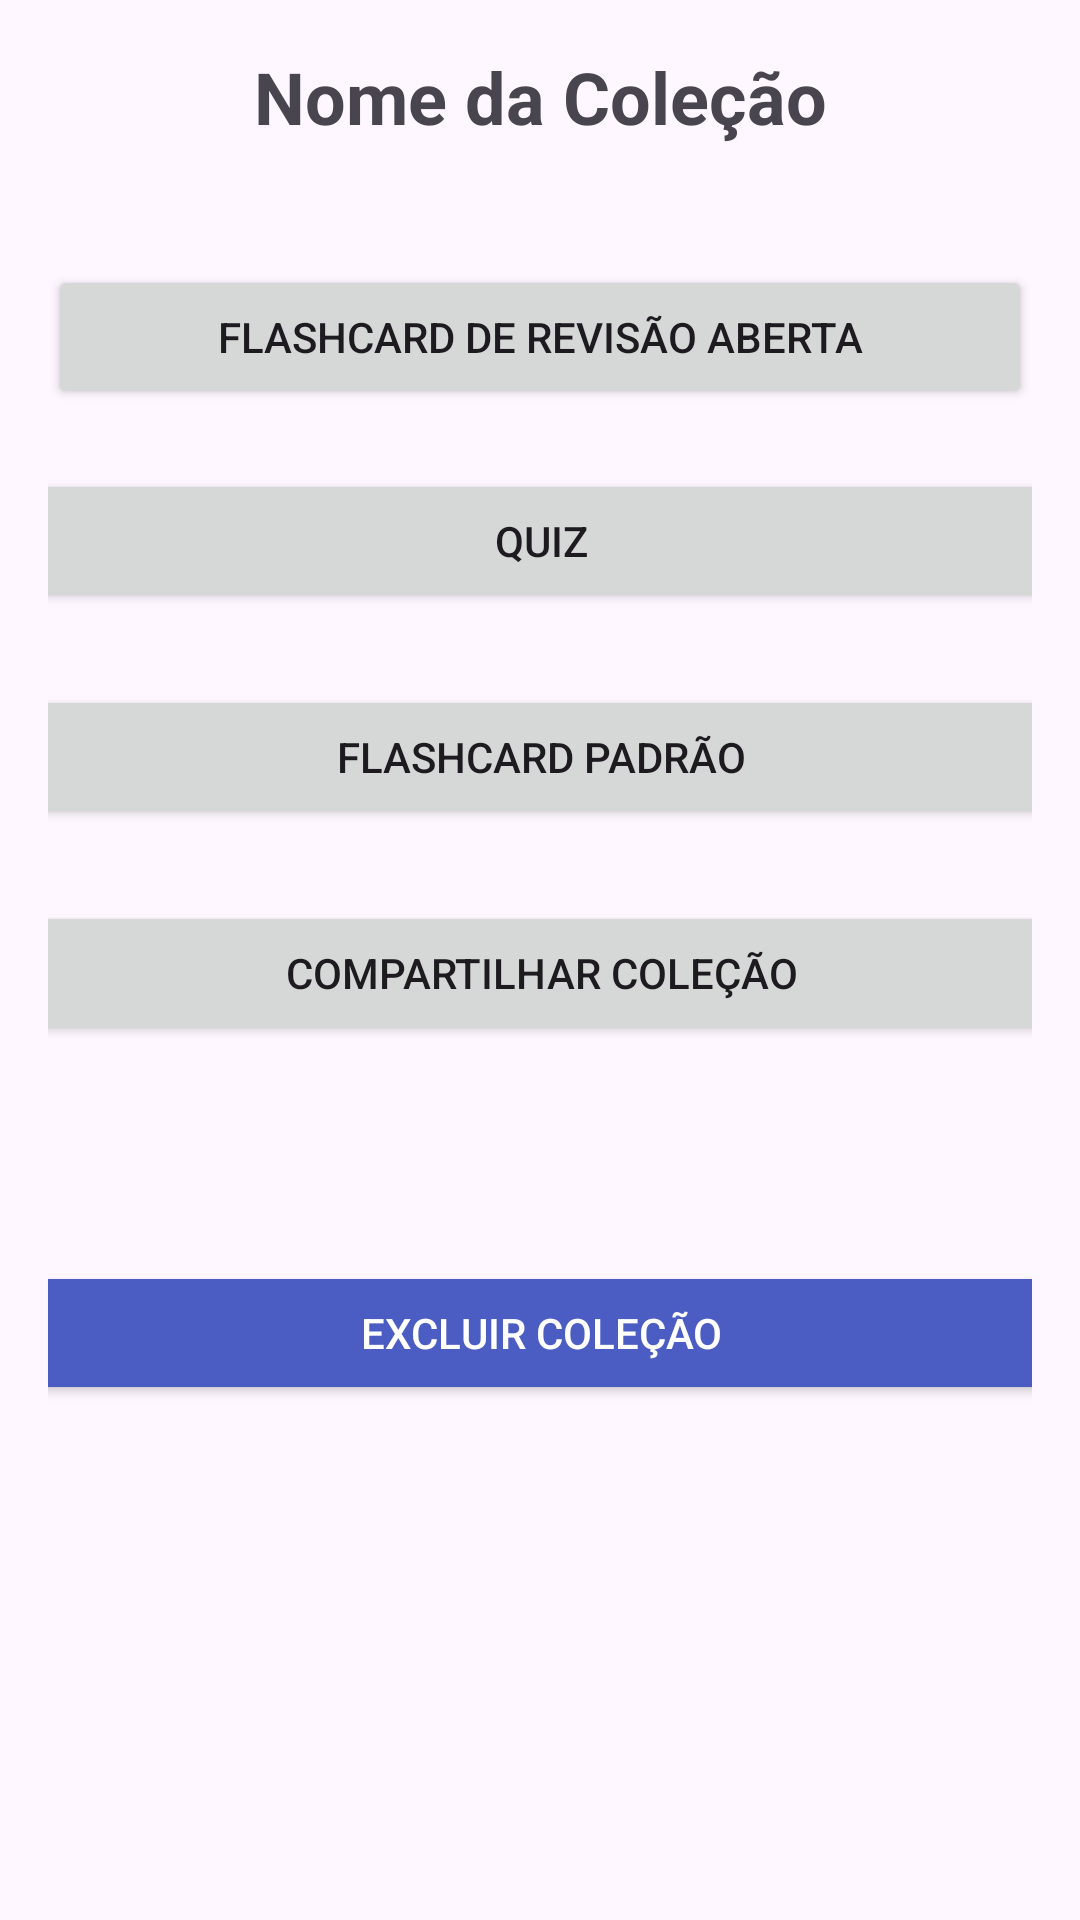

Write the Android layout XML for this screen, with the resource values it uses.
<!-- AndroidManifest.xml: application theme Theme.Memorize -->
<!-- res/layout/activity_collection_details.xml -->
<?xml version="1.0" encoding="utf-8"?>
<androidx.constraintlayout.widget.ConstraintLayout xmlns:android="http://schemas.android.com/apk/res/android"
    xmlns:app="http://schemas.android.com/apk/res-auto"
    xmlns:tools="http://schemas.android.com/tools"
    android:layout_width="match_parent"
    android:layout_height="match_parent"
    android:padding="16dp">

    

    

    

    <TextView
        android:id="@+id/textViewCollectionTitle"
        android:layout_width="0dp"
        android:layout_height="wrap_content"
        android:text="Nome da Coleção"
        android:textAlignment="center"
        android:textSize="24sp"
        android:textStyle="bold"
        app:layout_constraintEnd_toEndOf="parent"
        app:layout_constraintStart_toStartOf="parent"
        app:layout_constraintTop_toTopOf="parent" />

    <Button
        android:id="@+id/textViewStandardCount"
        android:layout_width="379dp"
        android:layout_height="wrap_content"
        android:layout_marginTop="24dp"
        android:text="Flashcard Padrão"
        app:layout_constraintEnd_toEndOf="parent"
        app:layout_constraintStart_toStartOf="parent"
        app:layout_constraintTop_toBottomOf="@+id/textViewQuizCount" />

    <Button
        android:id="@+id/textViewOpenCount"
        android:layout_width="0dp"
        android:layout_height="wrap_content"
        android:layout_marginTop="40dp"
        android:text="Flashcard de Revisão Aberta"
        app:layout_constraintEnd_toEndOf="parent"
        app:layout_constraintStart_toStartOf="parent"
        app:layout_constraintTop_toBottomOf="@+id/textViewCollectionTitle" />

    <Button
        android:id="@+id/textViewQuizCount"
        android:layout_width="379dp"
        android:layout_height="wrap_content"
        android:layout_marginTop="20dp"
        android:text="Quiz"
        app:layout_constraintEnd_toEndOf="parent"
        app:layout_constraintStart_toStartOf="parent"
        app:layout_constraintTop_toBottomOf="@+id/textViewOpenCount" />

    <Button
        android:id="@+id/buttonDeleteCollection"
        android:layout_width="379dp"
        android:layout_height="wrap_content"
        android:layout_marginTop="72dp"
        android:backgroundTint="@color/colorStatusBar"
        android:text="Excluir Coleção"
        android:textColor="@android:color/white"
        app:layout_constraintEnd_toEndOf="parent"
        app:layout_constraintStart_toStartOf="parent"
        app:layout_constraintTop_toBottomOf="@+id/buttonShareCollection" />

    <Button
        android:id="@+id/buttonShareCollection"
        android:layout_width="379dp"
        android:layout_height="wrap_content"
        android:layout_marginTop="24dp"
        android:text="Compartilhar Coleção"
        app:layout_constraintEnd_toEndOf="parent"
        app:layout_constraintStart_toStartOf="parent"
        app:layout_constraintTop_toBottomOf="@+id/textViewStandardCount" />
</androidx.constraintlayout.widget.ConstraintLayout>
<!-- resources referenced by this layout -->
<resources>
  <color name="colorStatusBar">#4b5dc2</color>
  <style name="Theme.Memorize" parent="Base.Theme.Memorize" />
  <style name="Base.Theme.Memorize" parent="Theme.Material3.DayNight.NoActionBar">
          <item name="colorPrimaryDark">@color/colorStatusBar</item>
          
          
      </style>
</resources>
